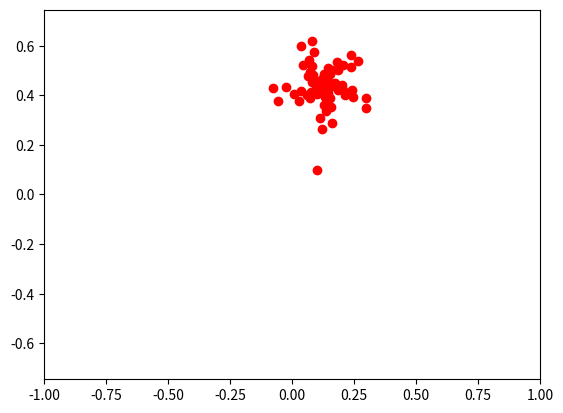

Here is the Python script that generated this plot:
import matplotlib.pyplot as plt
import numpy as np
from matplotlib.animation import FuncAnimation

x = [0.1]
y = [0.1]
C = 0.3
D = 0.33


def animate(i):
    x.append(x[i-1]**2 - y[i-1]**2 + C)
    y.append(2 * x[i-1] * y[i-1] + D)

    fractal.set_data(x, y)
    return fractal


fig, ax = plt.subplots()
fractal, = plt.plot([], [], 'o', color='r')


plt.axis('equal')
ax.set_xlim(-1, 1)
ax.set_ylim(-1, 1)

ani = FuncAnimation(fig, animate, frames=100, interval=20)
ani.save('animation_5.gif', writer="pillow")
